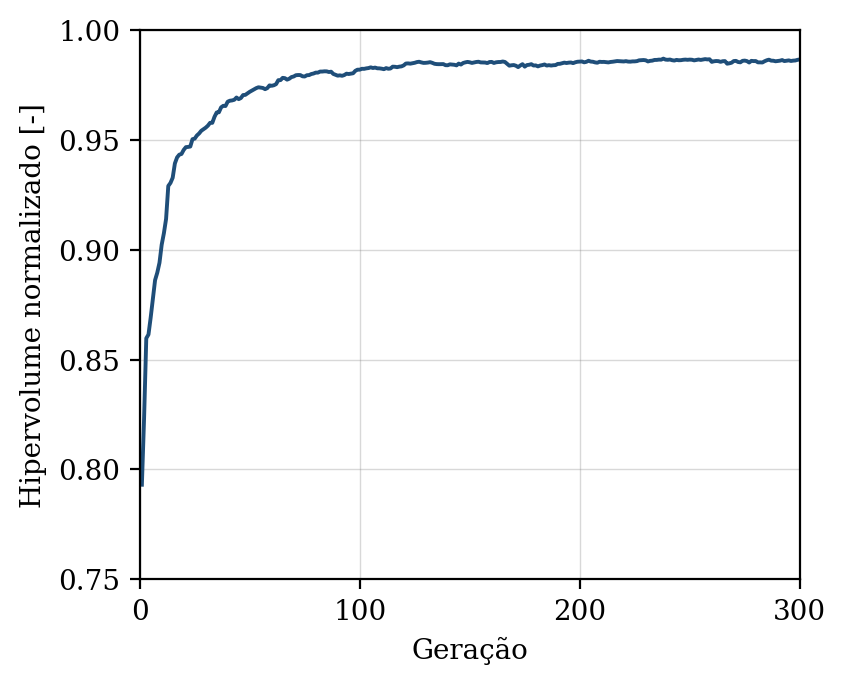

The file beside this chart, header and first rows:
geracao, hipervolume, n_solucoes, n_avaliacoes
1, 0.7931, 6, 50
2, 0.8234, 13, 100
3, 0.8597, 11, 150
4, 0.8614, 17, 200
5, 0.8692, 21, 250
6, 0.8778, 26, 300
7, 0.8862, 33, 350
8, 0.8896, 39, 400
9, 0.8941, 40, 450
10, 0.9023, 44, 500
11, 0.9075, 48, 550
12, 0.914, 44, 600
13, 0.929, 49, 650
14, 0.9304, 50, 700
15, 0.9328, 50, 750
16, 0.9393, 50, 800
17, 0.942, 50, 850
18, 0.9433, 50, 900
19, 0.9436, 50, 950
20, 0.9454, 50, 1000
21, 0.9467, 50, 1050
22, 0.9468, 50, 1100
23, 0.947, 50, 1150
24, 0.9503, 50, 1200
25, 0.9506, 50, 1250
26, 0.952, 50, 1300
27, 0.9529, 50, 1350
28, 0.9541, 50, 1400
29, 0.9549, 50, 1450
30, 0.9556, 50, 1500
31, 0.9565, 50, 1550
32, 0.9578, 50, 1600
33, 0.9577, 50, 1650
34, 0.9605, 50, 1700
35, 0.9625, 50, 1750
36, 0.9625, 50, 1800
37, 0.9648, 50, 1850
38, 0.9655, 50, 1900
39, 0.9654, 50, 1950
40, 0.9674, 50, 2000
41, 0.9678, 50, 2050
42, 0.968, 50, 2100
43, 0.9682, 50, 2150
44, 0.9693, 50, 2200
45, 0.9685, 50, 2250
46, 0.969, 50, 2300
47, 0.9704, 50, 2350
48, 0.9705, 50, 2400
49, 0.9712, 50, 2450
50, 0.9719, 50, 2500
51, 0.9724, 50, 2550
52, 0.973, 50, 2600
53, 0.9736, 50, 2650
54, 0.9739, 50, 2700
55, 0.9738, 50, 2750
56, 0.9736, 50, 2800
57, 0.9731, 50, 2850
58, 0.9736, 50, 2900
59, 0.9748, 50, 2950
60, 0.9746, 50, 3000
... 240 more rows
